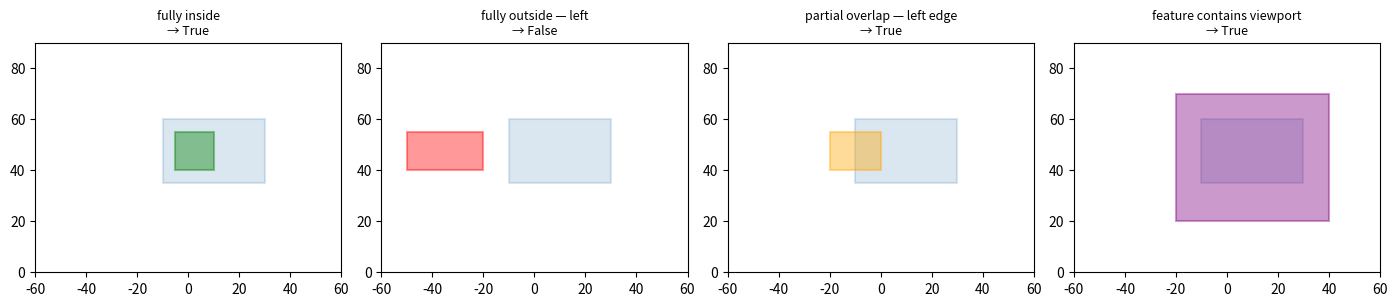

Source code (Python):
def bbox_intersects(bbox_a, bbox_b):
    """
    Return True if two bounding boxes overlap.
    Both boxes use [lon_min, lat_min, lon_max, lat_max] format.
    """
    a_lon_min, a_lat_min, a_lon_max, a_lat_max = bbox_a
    b_lon_min, b_lat_min, b_lon_max, b_lat_max = bbox_b

    # Check the four non-overlap conditions
    if a_lon_max < b_lon_min:  return False   # A entirely left of B
    if a_lon_min > b_lon_max:  return False   # A entirely right of B
    if a_lat_max < b_lat_min:  return False   # A entirely below B
    if a_lat_min > b_lat_max:  return False   # A entirely above B

    return True

# Reference box: a viewport over Western Europe
viewport = [-10, 35, 30, 60]  # [lon_min, lat_min, lon_max, lat_max]

test_cases = [
    # (description, feature_bbox, expected_result)
    ("fully inside",               [ -5,  40,  10,  55],  True),
    ("fully outside — left",       [-50,  40, -20,  55],  False),
    ("fully outside — right",      [ 40,  40,  60,  55],  False),
    ("fully outside — below",      [ -5,  10,  10,  30],  False),
    ("fully outside — above",      [ -5,  65,  10,  75],  False),
    ("partial overlap — left edge",[-20,  40,   0,  55],  True),
    ("partial overlap — right edge",[ 20, 40,  40,  55],  True),
    ("partial overlap — bottom",   [ -5,  20,  10,  45],  True),
    ("partial overlap — top",      [ -5,  50,  10,  70],  True),
    ("feature contains viewport",  [-20,  20,  40,  70],  True),
    ("touching edge only",         [ 30,  40,  50,  55],  True),   # shares edge at lon=30
    ("touching corner only",       [ 30,  60,  50,  80],  True),   # touches at (30,60)
    ("diagonal — no overlap",      [ 35,  65,  50,  80],  False),
]

all_passed = True
for desc, feature_bbox, expected in test_cases:
    result = bbox_intersects(feature_bbox, viewport)
    status = "PASS" if result == expected else "FAIL"
    if result != expected:
        all_passed = False
    print(f"  {status}  {desc}")

print()
print("All tests passed" if all_passed else "SOME TESTS FAILED")

import matplotlib.pyplot as plt
import matplotlib.patches as patches

def draw_bbox(ax, bbox, color, label, alpha=0.3):
    lon_min, lat_min, lon_max, lat_max = bbox
    rect = patches.Rectangle(
        (lon_min, lat_min),
        lon_max - lon_min,
        lat_max - lat_min,
        linewidth=1.5, edgecolor=color, facecolor=color, alpha=alpha, label=label
    )
    ax.add_patch(rect)

selected = [
    ("fully inside",                [-5, 40, 10, 55]),
    ("fully outside — left",        [-50, 40, -20, 55]),
    ("partial overlap — left edge", [-20, 40, 0, 55]),
    ("feature contains viewport",   [-20, 20, 40, 70]),
]

colors = ["green", "red", "orange", "purple"]

fig, axes = plt.subplots(1, len(selected), figsize=(14, 4))

for ax, (desc, fbox), color in zip(axes, selected, colors):
    draw_bbox(ax, viewport, "steelblue", "viewport", alpha=0.2)
    draw_bbox(ax, fbox, color, "feature", alpha=0.4)
    overlaps = bbox_intersects(fbox, viewport)
    ax.set_xlim(-60, 60)
    ax.set_ylim(0, 90)
    ax.set_title(f"{desc}\n→ {overlaps}", fontsize=9)
    ax.set_aspect('equal')

plt.tight_layout()
plt.show()

def feature_bbox(feature):
    coords = feature["geometry"]["coordinates"]
    lons = [c[0] for c in coords]
    lats = [c[1] for c in coords]
    return [min(lons), min(lats), max(lons), max(lats)]


def is_visible(feature, viewport_bbox):
    """Return True if the feature's bounding box overlaps the viewport."""
    return bbox_intersects(feature_bbox(feature), viewport_bbox)

# Write bbox_intersects_strict and test it on the touching-edge cases
# Your code here

import json
from pathlib import Path

# Write cull(features, viewport_bbox) and apply to the fine LOD file
# Your code here
